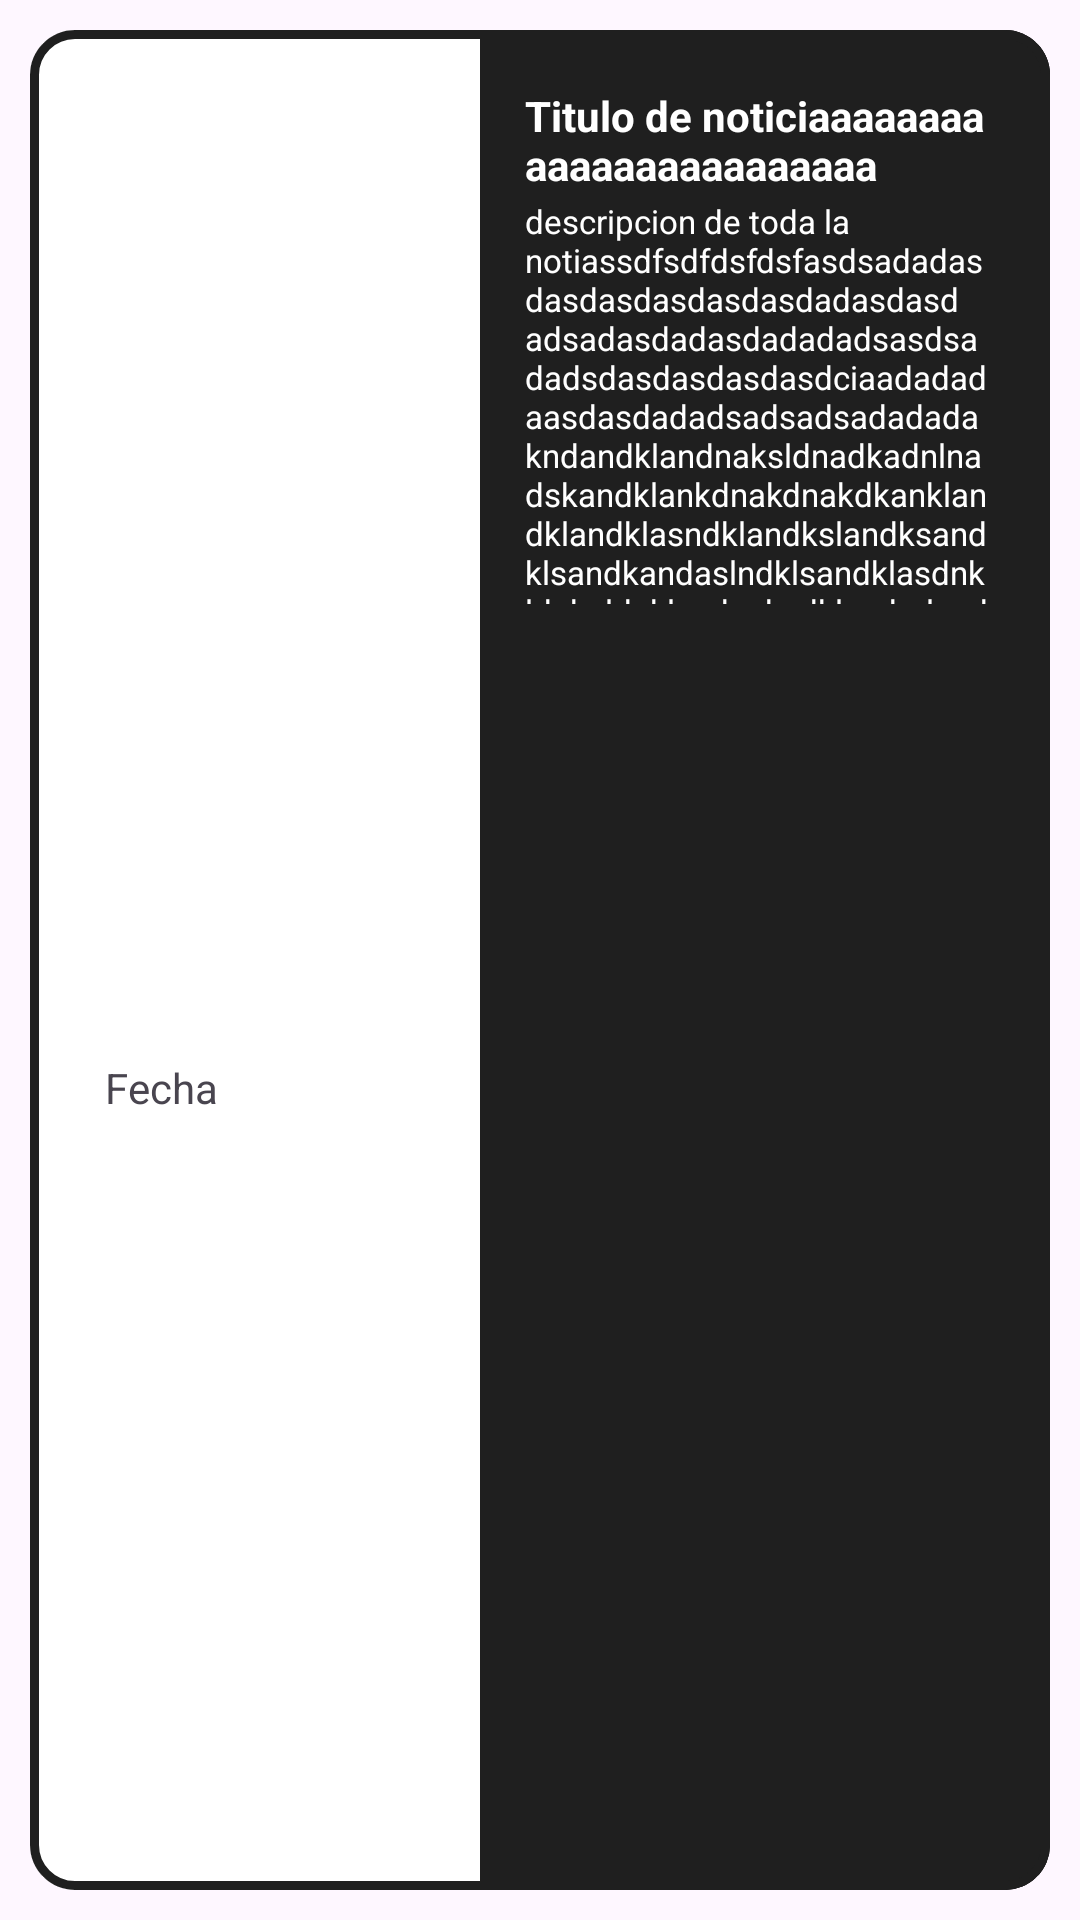

Layout XML and referenced resources for this Android screen:
<!-- AndroidManifest.xml: application theme Theme.Noticiaas -->
<!-- res/layout/noticia.xml -->
<?xml version="1.0" encoding="utf-8"?>
<androidx.constraintlayout.widget.ConstraintLayout xmlns:android="http://schemas.android.com/apk/res/android"
    android:layout_width="match_parent"
    android:layout_height="wrap_content"
    android:padding="10dp"

    xmlns:app="http://schemas.android.com/apk/res-auto">
    <com.google.android.material.card.MaterialCardView
        android:layout_width="match_parent"
        app:cardCornerRadius="15dp"
        android:id="@+id/cardView"

        app:strokeWidth="3dp"
        app:strokeColor="#1f1f1f"
        android:background="@drawable/bordercard"
        android:layout_height="match_parent">
    <LinearLayout

        android:layout_width="match_parent"
        android:layout_height="match_parent"
        android:gravity="center|start"

        android:background="@drawable/bordercard">
        <LinearLayout
            android:background="@color/white"
            android:layout_width="wrap_content"
            android:orientation="vertical"
            android:padding="10dp"
            android:gravity="center_vertical"

            android:paddingEnd="20dp"
            android:layout_height="match_parent">
            <ImageView
                android:id="@+id/imagenNoticia"
                android:layout_width="115dp"
                android:background="@drawable/round"
                android:contentDescription="@string/imagen_noticia"

                android:layout_marginStart="15dp"
                android:layout_height="85dp">
            </ImageView>
            <TextView
                app:layout_constraintTop_toBottomOf="@id/imagenNoticia"
                android:layout_marginStart="15dp"
                android:text="Fecha"
                android:id="@+id/fechaNoticia"
                android:layout_width="wrap_content"
                android:layout_height="wrap_content">
            </TextView>
        </LinearLayout>
        <LinearLayout
            android:background="#1f1f1f"
            android:layout_width="match_parent"
            android:orientation="vertical"
            android:paddingEnd="20dp"
            android:paddingBottom="20dp"
            android:layout_height="match_parent">
        <TextView
            android:id="@+id/tituloNoticia"
            android:textColor="@color/white"
            android:layout_width="match_parent"
            app:layout_constraintStart_toEndOf="@id/imagenNoticia"
            app:layout_constraintTop_toTopOf="parent"
            android:layout_marginStart="15dp"
            android:textStyle="bold"
            android:layout_marginBottom="2dp"
            android:layout_marginTop="19dp"
            android:text="Titulo de noticiaaaaaaaaaaaaaaaaaaaaaaaa"
            android:textSize="14sp"
            android:layout_height="wrap_content">
        </TextView>
        <TextView
            app:layout_constraintTop_toBottomOf="@id/tituloNoticia"
            app:layout_constraintStart_toEndOf="@id/imagenNoticia"
            android:layout_marginStart="15dp"
            android:text="descripcion de toda la notiassdfsdfdsfdsfasdsadadasdasdasdasdasdasdadasdasdadsadasdadasdadadadsasdsadadsdasdasdasdasdciaadadadaasdasdadadsadsadsadadadakndandklandnaksldnadkadnlnadskandklankdnakdnakdkanklandklandklasndklandkslandksandklsandkandaslndklsandklasdnkldnkaldnklasdnaksdklsadmlasdmkasldksaldnkasdnaskldnasklnadsklndklnskldnaskdnaskldnadsklnsdklandkladsndadadadadadadadad"
            android:id="@+id/descripcion"

            android:textSize="11sp"
            android:textColor="@color/white"
            android:layout_width="match_parent"
            android:layout_height="wrap_content"
            android:maxHeight="135dp">
        </TextView>
        </LinearLayout>
    </LinearLayout>
    </com.google.android.material.card.MaterialCardView>

</androidx.constraintlayout.widget.ConstraintLayout>
<!-- resources referenced by this layout -->
<resources>
  <color name="white">#FFFFFFFF</color>
  <!-- drawable bordercard (drawable) -->
  <?xml version="1.0" encoding="utf-8"?>
  <shape xmlns:android="http://schemas.android.com/apk/res/android">
      <solid android:color="@color/white"/>
      <stroke android:width="4dp" android:color="@color/black"/>
  
  </shape>
  <!-- drawable round (drawable) -->
  <?xml version="1.0" encoding="utf-8"?>
  <shape xmlns:android="http://schemas.android.com/apk/res/android">
      <solid android:color="@android:color/transparent" />
  
      <corners android:radius="15dp" />
  </shape>
  <string name="imagen_noticia">Imagen noticia</string>
  <style name="Theme.Noticiaas" parent="Base.Theme.Noticiaas" />
  <color name="black">#FF000000</color>
  <style name="Base.Theme.Noticiaas" parent="Theme.Material3.DayNight.NoActionBar">
          
          
      </style>
</resources>
